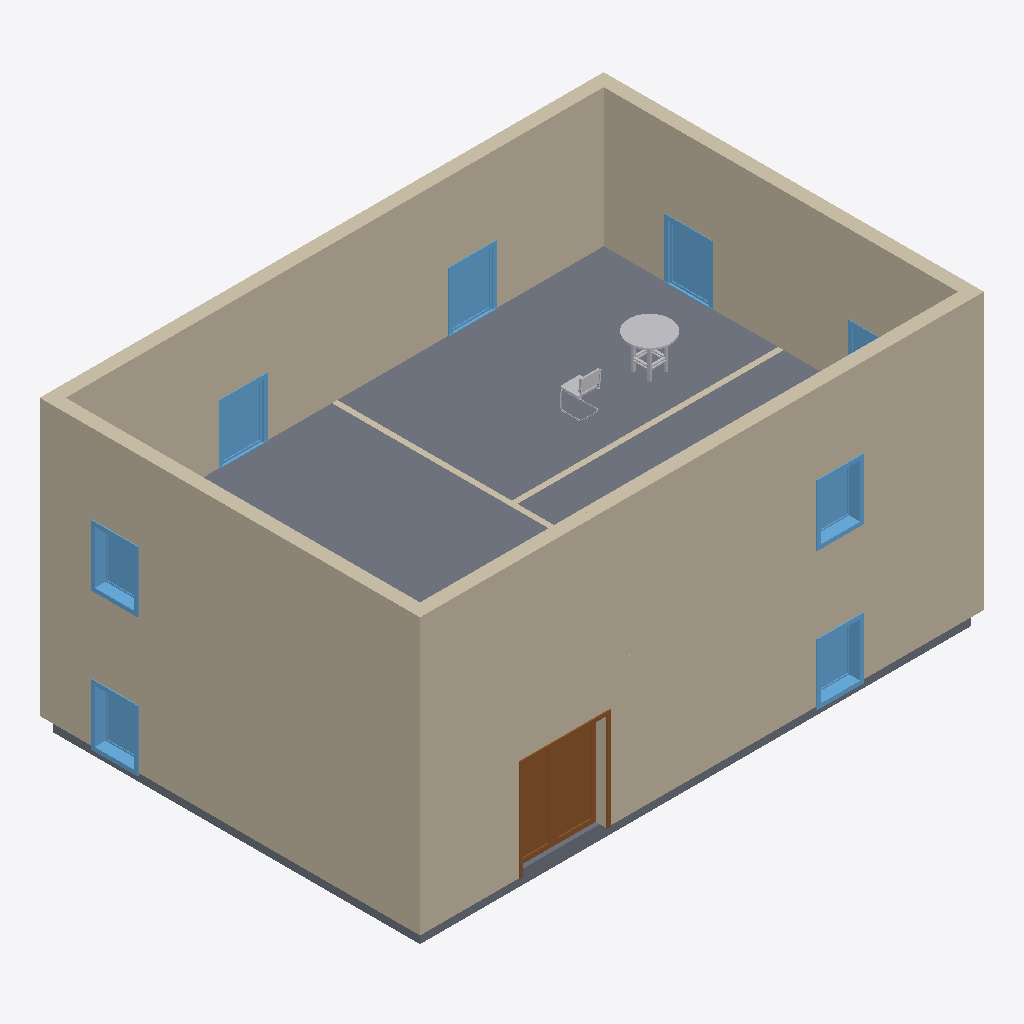
Isometric view of an IFC building model (IFC-SPF (STEP), schema IFC4, length unit foot), seen from the south-west, elements coloured by IFC class: 8 walls (beige), 8 windows (light blue), 2 slabs (grey), 2 other elements (light grey), 1 door (brown).
Extent 12.3 m × 8.3 m × 6.3 m (x, y, z). Storeys (8): Ground Floor at -3.12 m; Basement at -2.59 m; Foundation at -0.38 m; T.O. Footing at -0.12 m; First Floor at 0.00 m; Second Floor at 2.74 m; Level 8 at 2.88 m; Roof at 5.49 m. Elements (32): 12 IfcWindow, 10 IfcWall, 4 IfcFurniture, 3 IfcDoor, 2 IfcSlab, 1 IfcStair.

HEADER;
FILE_DESCRIPTION(('ViewDefinition [ReferenceView_V1.2]','RevitIdentifiers [VersionGUID: b9d93ba2-4143-4096-bb95-2cede7d50ba0, NumberOfSaves: 1]'),'2;1');
FILE_NAME('rvt-holdout-2022.ifc','2026-11-02T22:23:48',(''),(''),'ODA IFC SDK 22.8','22.1.80.32 - IFC 22.7.0.0 - Default UI','');
FILE_SCHEMA(('IFC4'));
ENDSEC;
DATA;
#116=IFCPROJECT('1A3$tdbfj6tg5iQ8nUpiKa',#20,'rvt-rs #408',$,$,'rvt-rs holdout model house (Revit 2022)','CC BY 4.0',(#111),#108);
#153=IFCSITE('1A3$tdbfj6tg5iQ8nUpiKc',#20,'Default',$,$,#152,$,$,.ELEMENT.,(42,21,31,181945),(-71,-3,-24,-263305),0.0,$,$);
#119=IFCBUILDING('1A3$tdbfj6tg5iQ8nUpiKb',#20,'Two-storey house',$,$,#16,$,'Two-storey house',.ELEMENT.,$,$,#118);
#123=IFCBUILDINGSTOREY('1A3$tdbfj6tg5iQ8oXCJVo',#20,'Ground Floor',$,'Level:1/4" Head',#122,$,'Ground Floor',.ELEMENT.,-10.25);
#127=IFCBUILDINGSTOREY('1A3$tdbfj6tg5iQ8oXCJOo',#20,'Basement',$,'Level:1/4" Head',#126,$,'Basement',.ELEMENT.,-8.5);
#131=IFCBUILDINGSTOREY('1A3$tdbfj6tg5iQ8oXCJT3',#20,'Foundation',$,'Level:1/4" Head',#130,$,'Foundation',.ELEMENT.,-1.25);
#135=IFCBUILDINGSTOREY('1A3$tdbfj6tg5iQ8oXCJV4',#20,'T.O. Footing',$,'Level:1/4" Head',#134,$,'T.O. Footing',.ELEMENT.,-0.4074803149606314);
#138=IFCBUILDINGSTOREY('1A3$tdbfj6tg5iQ8oXCJka',#20,'First Floor',$,'Level:1/4" Head',#137,$,'First Floor',.ELEMENT.,0.0);
#142=IFCBUILDINGSTOREY('1A3$tdbfj6tg5iQ8oXCJ0b',#20,'Second Floor',$,'Level:1/4" Head',#141,$,'Second Floor',.ELEMENT.,9.0);
#146=IFCBUILDINGSTOREY('1A3$tdbfj6tg5iQ8oXESyO',#20,'Level 8',$,'Level:1/4" Head',#145,$,'Level 8',.ELEMENT.,9.435039370078737);
#150=IFCBUILDINGSTOREY('1A3$tdbfj6tg5iQ8oXCJ54',#20,'Roof',$,'Level:1/4" Head',#149,$,'Roof',.ELEMENT.,18.0);
#594=IFCWALL('2m5fWzm_X7XPYNtCb17PgB',#20,'Basic Wall:Exterior - Brick on Wood Stud:587217',$,'Basic Wall:Exterior - Brick on Wood Stud',#589,#593,'587217',.NOTDEFINED.);
#1041=IFCSLAB('2m5fWzm_X7XPYNtCb17Pgw',#20,'Floor:Generic - 12":587232',$,'Floor:Generic - 12"',#1023,#1040,'587232',.FLOOR.);
#265=IFCWALL('2m5fWzm_X7XPYNtCb17PgN',#20,'Basic Wall:Exterior - Brick on Wood Stud:587213',$,'Basic Wall:Exterior - Brick on Wood Stud',#260,#264,'587213',.NOTDEFINED.);
#732=IFCWALL('2m5fWzm_X7XPYNtCb17Pg9',#20,'Basic Wall:Exterior - Brick on Wood Stud:587219',$,'Basic Wall:Exterior - Brick on Wood Stud',#727,#731,'587219',.NOTDEFINED.);
#801=IFCWALL('2m5fWzm_X7XPYNtCb17PgE',#20,'Basic Wall:Exterior - Brick on Wood Stud:587220',$,'Basic Wall:Exterior - Brick on Wood Stud',#796,#800,'587220',.NOTDEFINED.);
#525=IFCWALL('2m5fWzm_X7XPYNtCb17PgA',#20,'Basic Wall:Exterior - Brick on Wood Stud:587216',$,'Basic Wall:Exterior - Brick on Wood Stud',#520,#524,'587216',.NOTDEFINED.);
#663=IFCWALL('2m5fWzm_X7XPYNtCb17Pg8',#20,'Basic Wall:Exterior - Brick on Wood Stud:587218',$,'Basic Wall:Exterior - Brick on Wood Stud',#658,#662,'587218',.NOTDEFINED.);
#1533=IFCDOOR('2m5fWzm_X7XPYNtCb17Pai',#20,'Double-Glass 1:72" x 84":587382',$,'Double-Glass 1:72" x 84"',#4737,#1529,'587382',7.0,6.0,.DOOR.,.NOTDEFINED.,$);
#998=IFCSLAB('2m5fWzm_X7XPYNtCb17Pg3',#20,'Floor:Generic - 12":587225',$,'Floor:Generic - 12"',#982,#997,'587225',.FLOOR.);
#1737=IFCWINDOW('2m5fWzm_X7XPYNtCb17PaZ',#20,'Fixed with Trim:36" x 48":587385',$,'Fixed with Trim:36" x 48"',#4757,#1733,'587385',4.0,2.9999999999999964,.WINDOW.,.NOTDEFINED.,$);
#1845=IFCWINDOW('2m5fWzm_X7XPYNtCb17Paa',#20,'Fixed with Trim:36" x 48":587390',$,'Fixed with Trim:36" x 48"',#4857,#1841,'587390',4.0,2.9999999999999964,.WINDOW.,.NOTDEFINED.,$);
#1866=IFCWINDOW('2m5fWzm_X7XPYNtCb17Pab',#20,'Fixed with Trim:36" x 48":587391',$,'Fixed with Trim:36" x 48"',#4877,#1862,'587391',4.0,2.9999999999999964,.WINDOW.,.NOTDEFINED.,$);
#1971=IFCWINDOW('2m5fWzm_X7XPYNtCb17PdU',#20,'Fixed with Trim:36" x 48":587396',$,'Fixed with Trim:36" x 48"',#4977,#1967,'587396',4.0,2.9999999999999964,.WINDOW.,.NOTDEFINED.,$);
#1950=IFCWINDOW('2m5fWzm_X7XPYNtCb17PdP',#20,'Fixed with Trim:36" x 48":587395',$,'Fixed with Trim:36" x 48"',#4957,#1946,'587395',4.0,2.9999999999999964,.WINDOW.,.NOTDEFINED.,$);
#1908=IFCWINDOW('2m5fWzm_X7XPYNtCb17PdR',#20,'Fixed with Trim:36" x 48":587393',$,'Fixed with Trim:36" x 48"',#4917,#1904,'587393',4.0,2.9999999999999964,.WINDOW.,.NOTDEFINED.,$);
#1929=IFCWINDOW('2m5fWzm_X7XPYNtCb17PdO',#20,'Fixed with Trim:36" x 48":587394',$,'Fixed with Trim:36" x 48"',#4937,#1925,'587394',4.0,2.9999999999999947,.WINDOW.,.NOTDEFINED.,$);
#3983=IFCFURNITURE('2m5fWzm_X7XPYNtCb17PdI',#20,'Table-Dining Round:36" Diameter:587400',$,'Table-Dining Round:36" Diameter',#3982,#3976,'587400',.NOTDEFINED.);
#937=IFCWALL('2m5fWzm_X7XPYNtCb17PgC',#20,'Basic Wall:Interior - 4 3/4" Partition (1-hr):587222',$,'Basic Wall:Interior - 4 3/4" Partition (1-hr)',#932,#936,'587222',.NOTDEFINED.);
#870=IFCWALL('2m5fWzm_X7XPYNtCb17PgF',#20,'Basic Wall:Interior - 4 3/4" Partition (1-hr):587221',$,'Basic Wall:Interior - 4 3/4" Partition (1-hr)',#865,#869,'587221',.NOTDEFINED.);
#3802=IFCFURNITURE('2m5fWzm_X7XPYNtCb17PdS',#20,'Chair-Breuer:Chair-Breuer:587398',$,'Chair-Breuer:Chair-Breuer',#3801,#3795,'587398',.NOTDEFINED.);
#1887=IFCWINDOW('2m5fWzm_X7XPYNtCb17PdQ',#20,'Fixed with Trim:36" x 48":587392',$,'Fixed with Trim:36" x 48"',#4897,#1883,'587392',4.0,2.9999999999999947,.WINDOW.,.NOTDEFINED.,$);
ENDSEC;
